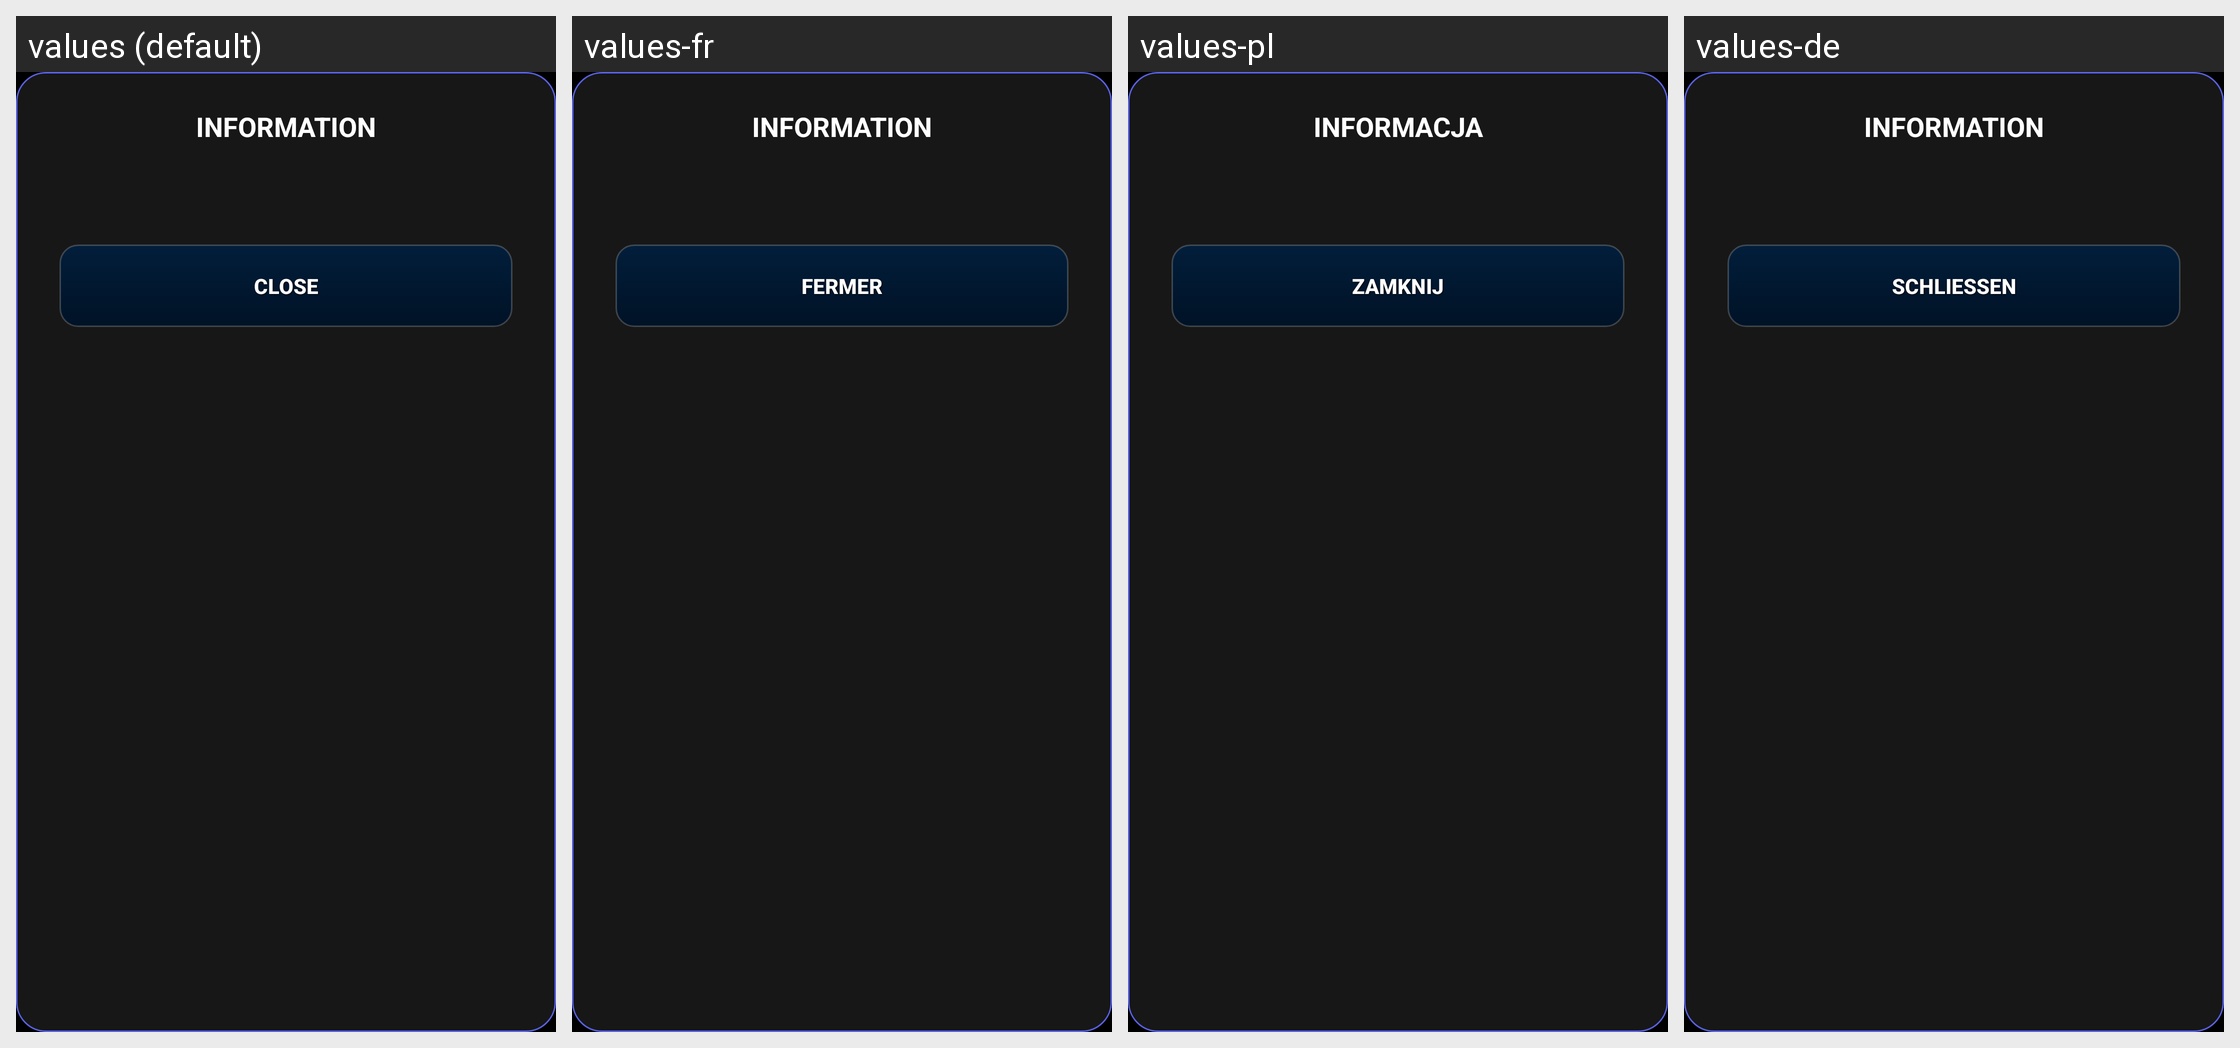

Strings drawn on this Android screen and how each of the app's shown locales translates them:
Android screen res/layout/window_information_modern.xml rendered under 4 locales, left to right: values (default), values-fr, values-pl, values-de. Device: Nexus 5 (rendered at 1080×1920; each locale shown at half size, 540×960, under a caption strip naming it); theme Theme.CalkulatorCNC.
Other locales in the repository, not shown: values-en, values-es, values-it.
Strings drawn on this screen, with the default value and each locale's value (text and hints the layout hard-codes, and strings that could not be matched under every locale, appear in the picture but are not listed):

informationtext
  values: INFORMATION
  values-fr: INFORMATION
  values-pl: INFORMACJA
  values-de: INFORMATION

close
  values: CLOSE
  values-fr: FERMER
  values-pl: ZAMKNIJ
  values-de: SCHLIESSEN
